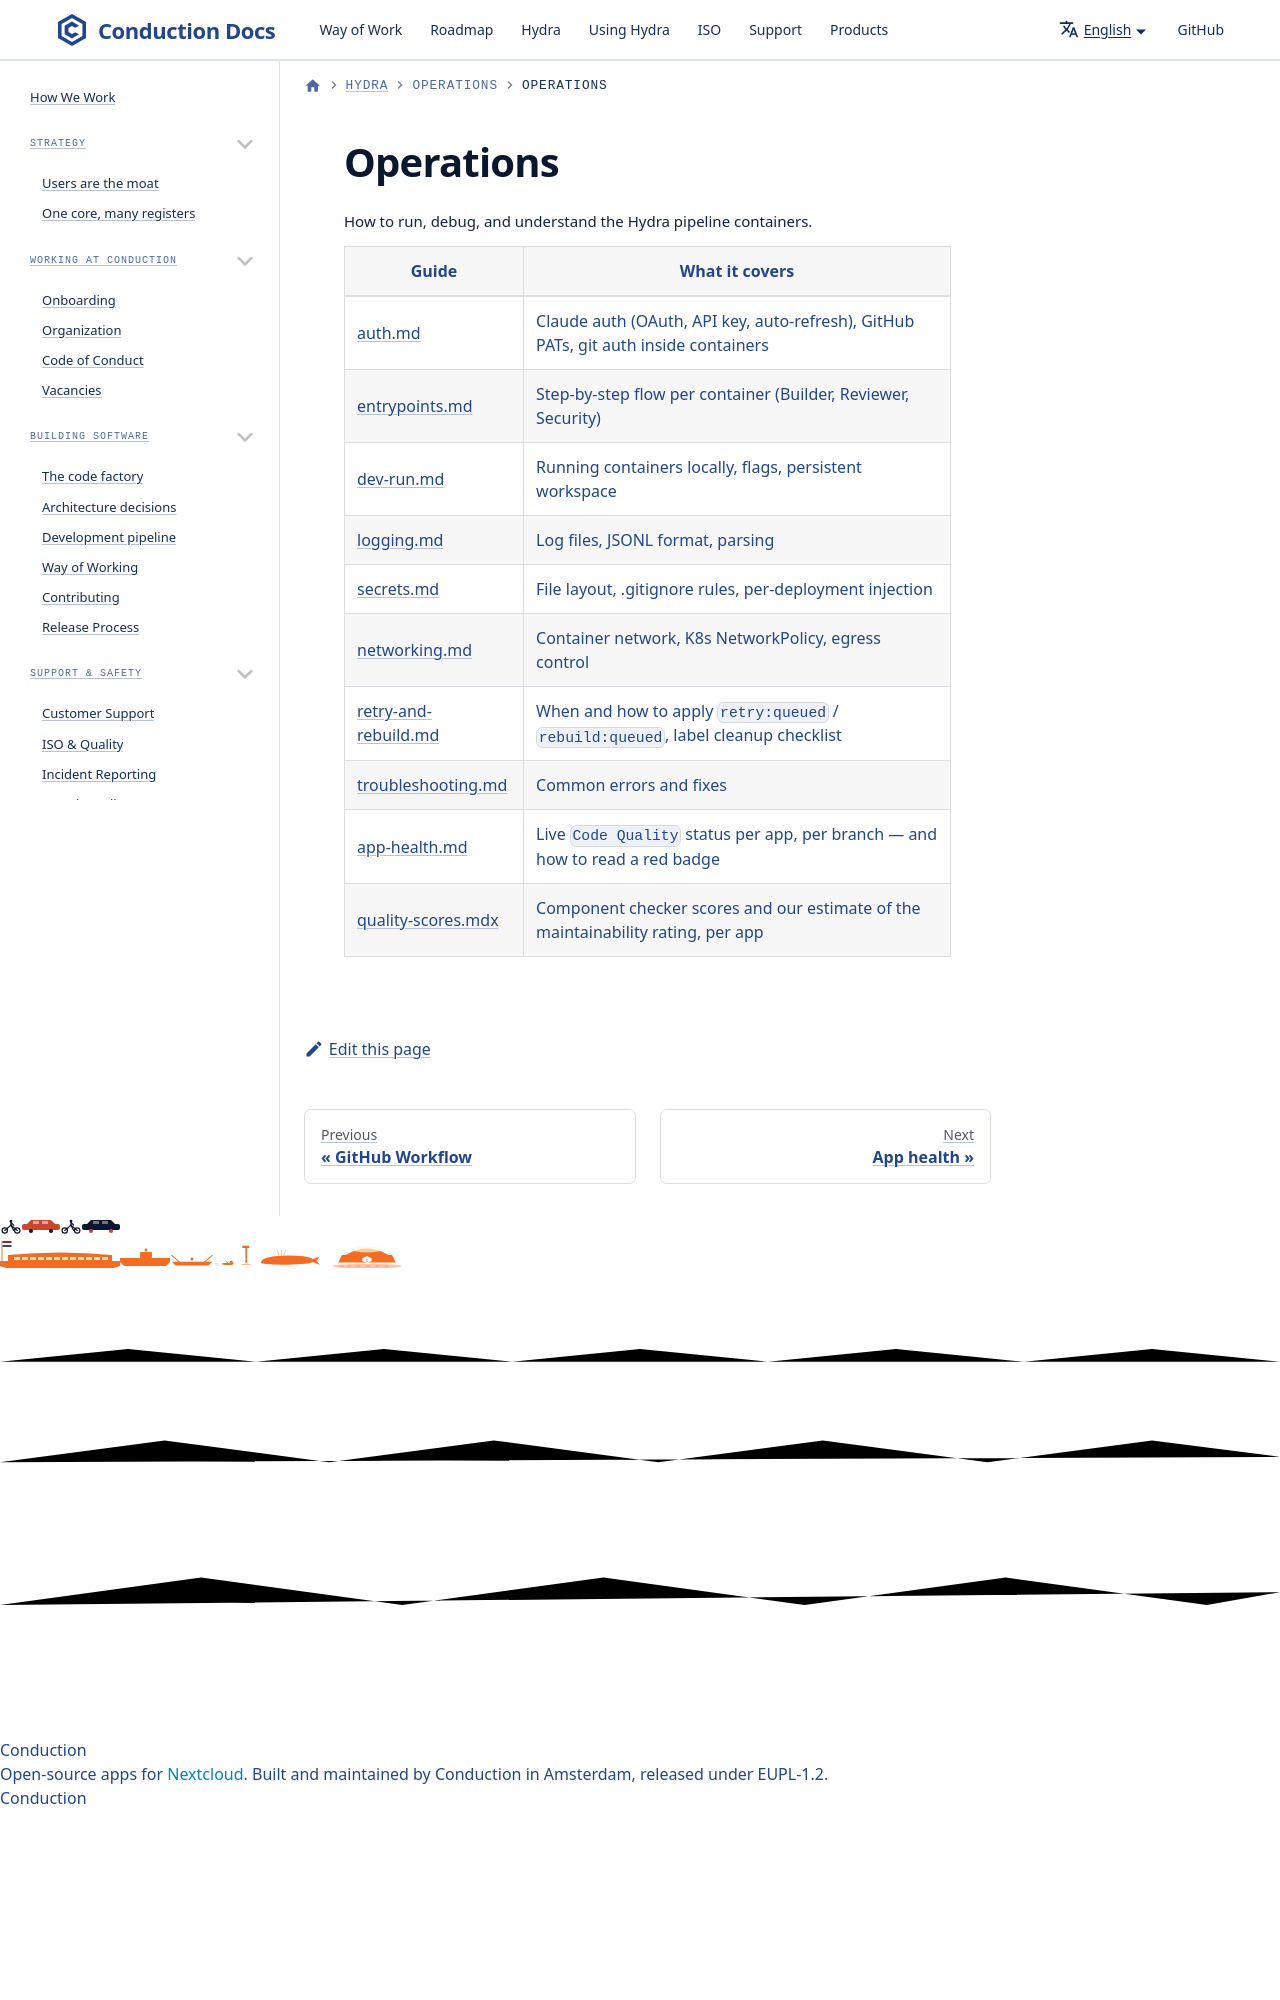

repository: ConductionNL/.github · page: hydra/operations/index.html · generator: docusaurus

# Operations

How to run, debug, and understand the Hydra pipeline containers.

| Guide                                        | What it covers                                                                      |
| -------------------------------------------- | ----------------------------------------------------------------------------
